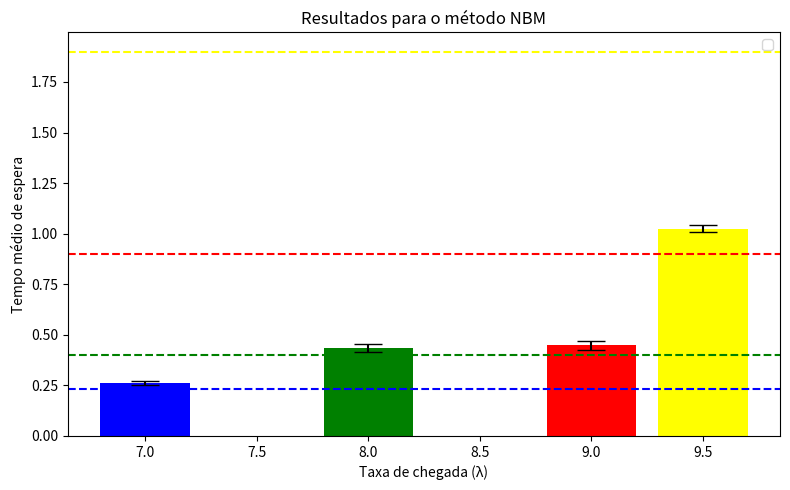

The script that saved this image:
import numpy as np
import matplotlib.pyplot as plt
from scipy import stats

def calcular(num_clientes, taxa_entrada, taxa_servico):
    tempo_chegada_relogio = 0
    tempos_espera = np.zeros(num_clientes)
    tempo_final_servico = 0
    for i in range(num_clientes):
        tc = np.random.exponential(1/taxa_entrada)
        tempo_chegada_relogio += tc
        if tempo_chegada_relogio < tempo_final_servico:
            tempos_espera[i] = tempo_final_servico - tempo_chegada_relogio
        tempo_inicio_servico = max(tempo_chegada_relogio, tempo_final_servico)
        tempo_servico = np.random.exponential(1/taxa_servico)
        tempo_final_servico = tempo_inicio_servico + tempo_servico
    return tempos_espera

def eliminar_transiente_mser(tempos):
    lista_z = []
    lista_mser = []
    z = 0
    cont = 0
    k = int(len(tempos)/5)
    for i in range(len(tempos)):
        z += tempos[i]
        cont += 1
        if cont == 5:
            lista_z.append(z/5)
            z = 0
            cont = 0
    d = 0
    while d < k/2:
        j = d+1
        z_medio = np.mean(lista_z[j:])
        var_z = np.sum((lista_z[j:] - z_medio) ** 2)
        mser = np.sqrt(var_z/(k-d))
        lista_mser.append(mser)
        d += 1
    d_asterisco = np.argmin(lista_mser)
    return tempos[d_asterisco:]

def simular():
    taxa_entrada = [7, 8, 9, 9.5]
    taxa_servico = 10
    n_clientes = 1000
    confianca = 0.95
    precisao = 0.05
    B = 20
    beta = 1.44
    lista_valor_esperado = []

    for clientes_por_segundo in taxa_entrada:
        ro = clientes_por_segundo / taxa_servico
        valor_esperado = ro * (1/taxa_servico) / (1 - ro)
        lista_valor_esperado.append(valor_esperado)
        print(f"Taxa de entrada = {clientes_por_segundo} e valor esperado de tempo de espera: {valor_esperado:.5f}")
    
    lista_tempo_medio = []
    lista_intervalo_confianca = []
    for clientes_por_segundo in taxa_entrada:
        tempos_espera = calcular(n_clientes, clientes_por_segundo, taxa_servico)
        tempos_espera = eliminar_transiente_mser(tempos_espera)
        teste_passou = False
        M = 5
        while not teste_passou:
            S = 1
            if M < len(tempos_espera):
                lista_y = []
                bloco = []
                for i in range(len(tempos_espera)):
                    bloco.append(tempos_espera[i])
                    if(len(bloco) == M):
                        lista_y.append(np.mean(bloco[:len(bloco)-S]))
                        bloco = []
                lista_ri = []
                for i in range(len(lista_y)):
                    ri = lista_y[i]
                    qtde_ri = 0
                    for j in range(len(lista_y)):
                        if(lista_y[j] <= ri and i != j):
                            qtde_ri += 1
                    lista_ri.append(qtde_ri)
                r_medio = np.sum(lista_ri)/B
                var_r = [(r-r_medio)**2 for r in lista_ri]
                acum = 0
                for k in range(len(lista_ri)-1):
                    acum += (lista_ri[k]-lista_ri[k+1])**2
                soma_var_r = np.sum(var_r)
                if soma_var_r == 0:
                    M += 1
                    continue
                RVN = acum/soma_var_r
                if RVN < beta:
                    media_global = np.mean(lista_y)
                    z = stats.norm.ppf((1 + confianca) / 2)
                    s = np.std(lista_y, ddof=1)

                    limite_superior = float(media_global + z * s/np.sqrt(len(lista_y)))
                    limite_inferior = float(media_global - z * s/np.sqrt(len(lista_y)))
                    largura_intervalo_confianca = limite_superior - limite_inferior
                    h = largura_intervalo_confianca/2
                    if h/media_global <= precisao:
                        lista_tempo_medio.append(media_global)
                        lista_intervalo_confianca.append((limite_inferior,limite_superior))
                        M = 5
                        teste_passou = True
                    else:
                        M += 1
                else:
                    M += 1
            else:
                print(f"simulacao fracassou com {clientes_por_segundo} clientes! gerando novos dados...")
                M = 5
                tempos_espera = calcular(n_clientes, clientes_por_segundo, taxa_servico)
                tempos_espera = eliminar_transiente_mser(tempos_espera)
    print(lista_tempo_medio)
    print(lista_intervalo_confianca)

    inferiores = [media - ic[0] for media, ic in zip(lista_tempo_medio, lista_intervalo_confianca)]
    superiores = [ic[1] - media for media, ic in zip(lista_tempo_medio, lista_intervalo_confianca)]
    yerr = np.array([inferiores, superiores])

    plt.figure(figsize=(8, 5))
    plt.bar(taxa_entrada, lista_tempo_medio, yerr=yerr, width=0.4, capsize=10,
            color=['blue', 'green', 'red', 'yellow'])

    cores = ['blue', 'green', 'red', 'yellow']

    for i, (val_esp, cor) in enumerate(zip(lista_valor_esperado, cores)):
        plt.axhline(y=val_esp, linestyle='--', color=cor)

    plt.ylabel("Tempo médio de espera")
    plt.xlabel("Taxa de chegada (λ)")
    plt.title("Resultados para o método NBM")
    plt.legend()
    plt.tight_layout()
    plt.show()

simular()